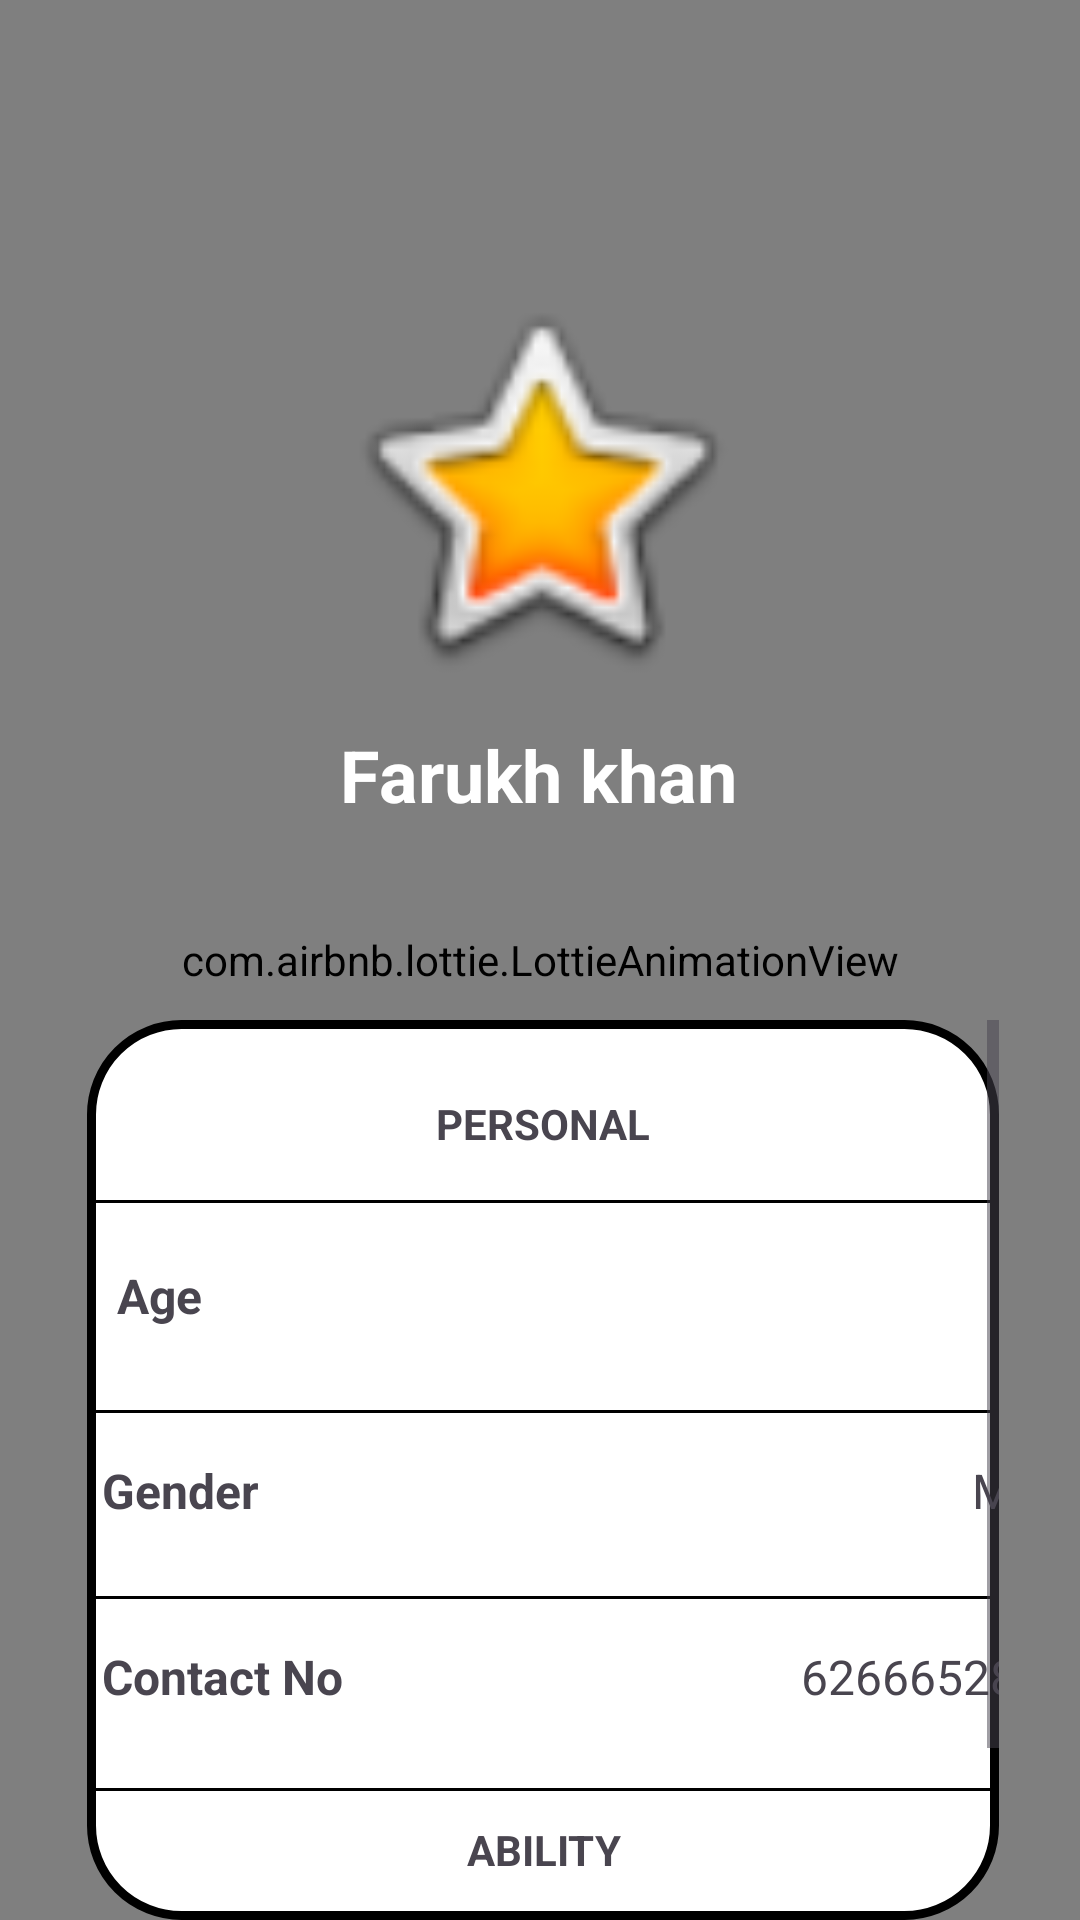

The Android layout XML behind this screen, and the referenced resources:
<!-- AndroidManifest.xml: application theme Theme.Project -->
<!-- res/layout/activity_information_profile.xml -->
<?xml version="1.0" encoding="utf-8"?>
<RelativeLayout xmlns:android="http://schemas.android.com/apk/res/android"
    xmlns:app="http://schemas.android.com/apk/res-auto"
    xmlns:tools="http://schemas.android.com/tools"
    android:layout_width="wrap_content"
    android:layout_height="match_parent"
    tools:context=".MainActivity">
    <com.airbnb.lottie.LottieAnimationView
        android:id="@+id/lottieAnimationView"
        android:layout_width="match_parent"
        android:layout_height="match_parent"
        android:scaleType="centerCrop"
        app:lottie_autoPlay="true"
        app:lottie_loop="true"
        app:lottie_rawRes="@raw/spacebackg" />

    <LinearLayout
        android:layout_width="match_parent"
        android:layout_height="wrap_content"
        android:layout_alignParentStart="true"
        android:layout_alignParentTop="true"
        android:layout_alignParentEnd="true"
        android:layout_alignParentBottom="true"
        android:layout_marginStart="0dp"
        android:layout_marginEnd="0dp"
        android:layout_marginBottom="654dp"
        android:orientation="horizontal">

        <ImageView
            android:id="@+id/imageView16"
            android:layout_width="58dp"
            android:layout_height="40dp"
            android:layout_marginTop="20dp"
            app:layout_constraintBottom_toBottomOf="parent"
            app:layout_constraintEnd_toEndOf="parent"
            app:layout_constraintHorizontal_bias="0.0"
            app:layout_constraintStart_toStartOf="parent"
            app:layout_constraintTop_toTopOf="parent"
            app:layout_constraintVertical_bias="0.011"
            app:srcCompat="@drawable/back" />

        <TextView
            android:id="@+id/textView"
            android:layout_width="wrap_content"
            android:layout_height="match_parent"
            android:layout_marginTop="20dp"
            android:layout_weight="1"
            android:textColor="#ffffff"
            android:text="Employee Information"
            android:textSize="30sp"
            android:textStyle="bold" />
    </LinearLayout>

    <LinearLayout
        android:layout_width="401dp"
        android:layout_height="327dp"

        android:layout_alignParentStart="true"
        android:layout_alignParentTop="true"
        android:layout_alignParentEnd="true"
        android:layout_alignParentBottom="true"
        android:layout_marginStart="4dp"
        android:layout_marginTop="77dp"
        android:layout_marginEnd="5dp"
        android:layout_marginBottom="328dp"

        android:orientation="vertical">

        <ImageView
            android:id="@+id/imageView2"
            android:layout_width="141dp"
            android:layout_height="140dp"
            android:layout_gravity="center"
            android:layout_marginLeft="150dp"
            android:layout_marginTop="15dp"
            android:layout_marginRight="150dp"
            app:srcCompat="@android:drawable/btn_star_big_on" />

        <TextView
            android:id="@+id/textView3"
            android:layout_width="wrap_content"
            android:layout_height="wrap_content"
            android:layout_gravity="center"
            android:layout_marginTop="10dp"
            android:text="Farukh khan"
            android:textColor="@color/white"
            android:textSize="24sp"
            android:textStyle="bold" />

        <TextView
            android:id="@+id/textView2"
            android:layout_width="match_parent"
            android:layout_height="wrap_content"
            android:layout_gravity="center"
            android:layout_marginLeft="30dp"
            android:layout_marginBottom="30dp"
            android:layout_marginTop="15dp"
            android:text="farukhmansuri11122@gmail.com"
            android:textColor="@color/white"
            android:textSize="20sp"
            android:textStyle="bold" />
    </LinearLayout>

    <LinearLayout
        android:layout_width="wrap_content"
        android:layout_height="364dp"
        android:layout_alignParentStart="true"
        android:layout_alignParentTop="true"
        android:layout_alignParentEnd="true"
        android:layout_marginStart="29dp"
        android:layout_marginTop="340dp"
        android:layout_marginEnd="27dp"
        android:background="@drawable/corner"
        android:orientation="vertical">

        <ScrollView
            android:layout_width="match_parent"
            android:layout_height="match_parent">

            <LinearLayout
                android:layout_width="match_parent"
                android:layout_height="match_parent"
                android:layout_marginTop="15dp"
                android:orientation="vertical"
                android:textAlignment="viewEnd">
                <TextView
                    android:layout_width="match_parent"
                    android:layout_height="35dp"
                    android:text="PERSONAL"
                    android:textAlignment="center"
                    android:layout_marginTop="10dp"
                    android:textStyle="bold"
                    >
                </TextView>
                <View
                    android:id="@+id/view15"
                    android:layout_width="match_parent"
                    android:layout_height="1dp"
                    android:background="@color/white"
                    android:backgroundTint="@color/black"/>

                <LinearLayout
                    android:layout_width="340dp"
                    android:layout_height="49dp"
                    android:layout_marginTop="20dp"
                    android:orientation="horizontal">

                    <TextView
                        android:id="@+id/age"
                        android:layout_width="301dp"
                        android:layout_height="34dp"
                        android:layout_marginLeft="10dp"
                        android:layout_weight="1"
                        android:text="Age"
                        android:textSize="16sp"
                        android:textStyle="bold" />

                    <TextView
                        android:id="@+id/eage"
                        android:layout_width="384dp"
                        android:layout_height="match_parent"
                        android:layout_marginRight="10dp"
                        android:layout_weight="1"
                        android:text="23"
                        android:textAlignment="viewEnd"
                        android:textSize="16sp" />

                </LinearLayout>

                <View
                    android:id="@+id/view16"
                    android:layout_width="match_parent"
                    android:layout_height="1dp"
                    android:background="@color/white"
                    android:backgroundTint="@color/black"/>

                <LinearLayout
                    android:layout_width="340dp"
                    android:layout_height="46dp"
                    android:layout_marginTop="15dp"
                    android:orientation="horizontal">

                    <TextView
                        android:id="@+id/gender"
                        android:layout_width="301dp"
                        android:layout_height="34dp"
                        android:layout_marginLeft="5dp"
                        android:layout_weight="1"
                        android:text="Gender"
                        android:textSize="16sp"
                        android:textStyle="bold" />

                    <TextView
                        android:id="@+id/egender"
                        android:layout_width="384dp"
                        android:layout_height="match_parent"
                        android:layout_marginRight="10dp"
                        android:layout_weight="1"
                        android:text="Male"
                        android:textAlignment="viewEnd"
                        android:textSize="16sp" />

                </LinearLayout>

                <View
                    android:id="@+id/view11"
                    android:layout_width="match_parent"
                    android:layout_height="1dp"
                    android:background="@color/white"
                    android:backgroundTint="@color/black" />

                <LinearLayout
                    android:layout_width="338dp"
                    android:layout_height="48dp"
                    android:layout_marginTop="15dp"
                    android:orientation="horizontal">

                    <TextView
                        android:id="@+id/contact"
                        android:layout_width="301dp"
                        android:layout_height="34dp"
                        android:layout_marginLeft="5dp"
                        android:layout_weight="1"
                        android:text="Contact No"
                        android:textSize="16sp"
                        android:textStyle="bold" />

                    <TextView
                        android:id="@+id/econtect"
                        android:layout_width="384dp"
                        android:layout_height="match_parent"
                        android:layout_marginRight="10dp"
                        android:layout_weight="1"
                        android:text="6266652898"
                        android:textAlignment="viewEnd"
                        android:textSize="16sp" />

                </LinearLayout>

                <View
                    android:id="@+id/view10"
                    android:layout_width="match_parent"
                    android:layout_height="1dp"
                    android:background="@color/white"
                    android:backgroundTint="@color/black" />
                <TextView
                    android:layout_width="match_parent"
                    android:layout_height="35dp"
                    android:text="ABILITY"
                    android:textAlignment="center"
                    android:layout_marginTop="10dp"
                    android:textStyle="bold"
                    >
                </TextView>

                <LinearLayout
                    android:layout_width="338dp"
                    android:layout_height="58dp"
                    android:layout_marginTop="10dp"
                    android:orientation="horizontal">

                    <TextView
                        android:id="@+id/skills"
                        android:layout_width="301dp"
                        android:layout_height="34dp"
                        android:layout_marginLeft="5dp"
                        android:layout_weight="1"
                        android:text="Skills"
                        android:textSize="16sp"
                        android:textStyle="bold" />

                    <TextView
                        android:id="@+id/eskills"
                        android:layout_width="384dp"
                        android:layout_height="match_parent"
                        android:layout_marginRight="10dp"
                        android:layout_weight="1"
                        android:lineSpacingExtra="5sp"
                        android:text="adggdfbfbdfbfbcbfgbcvfdfvfvdfbvbftxfbfgjydxgvkujch"
                        android:textAlignment="viewEnd" />

                </LinearLayout>

                <View
                    android:id="@+id/view9"
                    android:layout_width="match_parent"
                    android:layout_height="1dp" />
            </LinearLayout>
        </ScrollView>

    </LinearLayout>
</RelativeLayout>
<!-- resources referenced by this layout -->
<resources>
  <color name="black">#FF000000</color>
  <color name="white">#FFFFFFFF</color>
  <!-- drawable back: png bitmap (drawable, 542 bytes) -->
  <!-- drawable corner (drawable) -->
  <?xml version="1.0" encoding="utf-8"?>
  <shape xmlns:android="http://schemas.android.com/apk/res/android">
    <corners android:radius="30dp"/>
    <stroke android:width="3dp"/>
  
    <solid android:color="@color/white"/>
  </shape>
  <style name="Theme.Project" parent="Base.Theme.Project" />
  <style name="Base.Theme.Project" parent="Theme.Material3.DayNight.NoActionBar">
          
          
      </style>
</resources>
